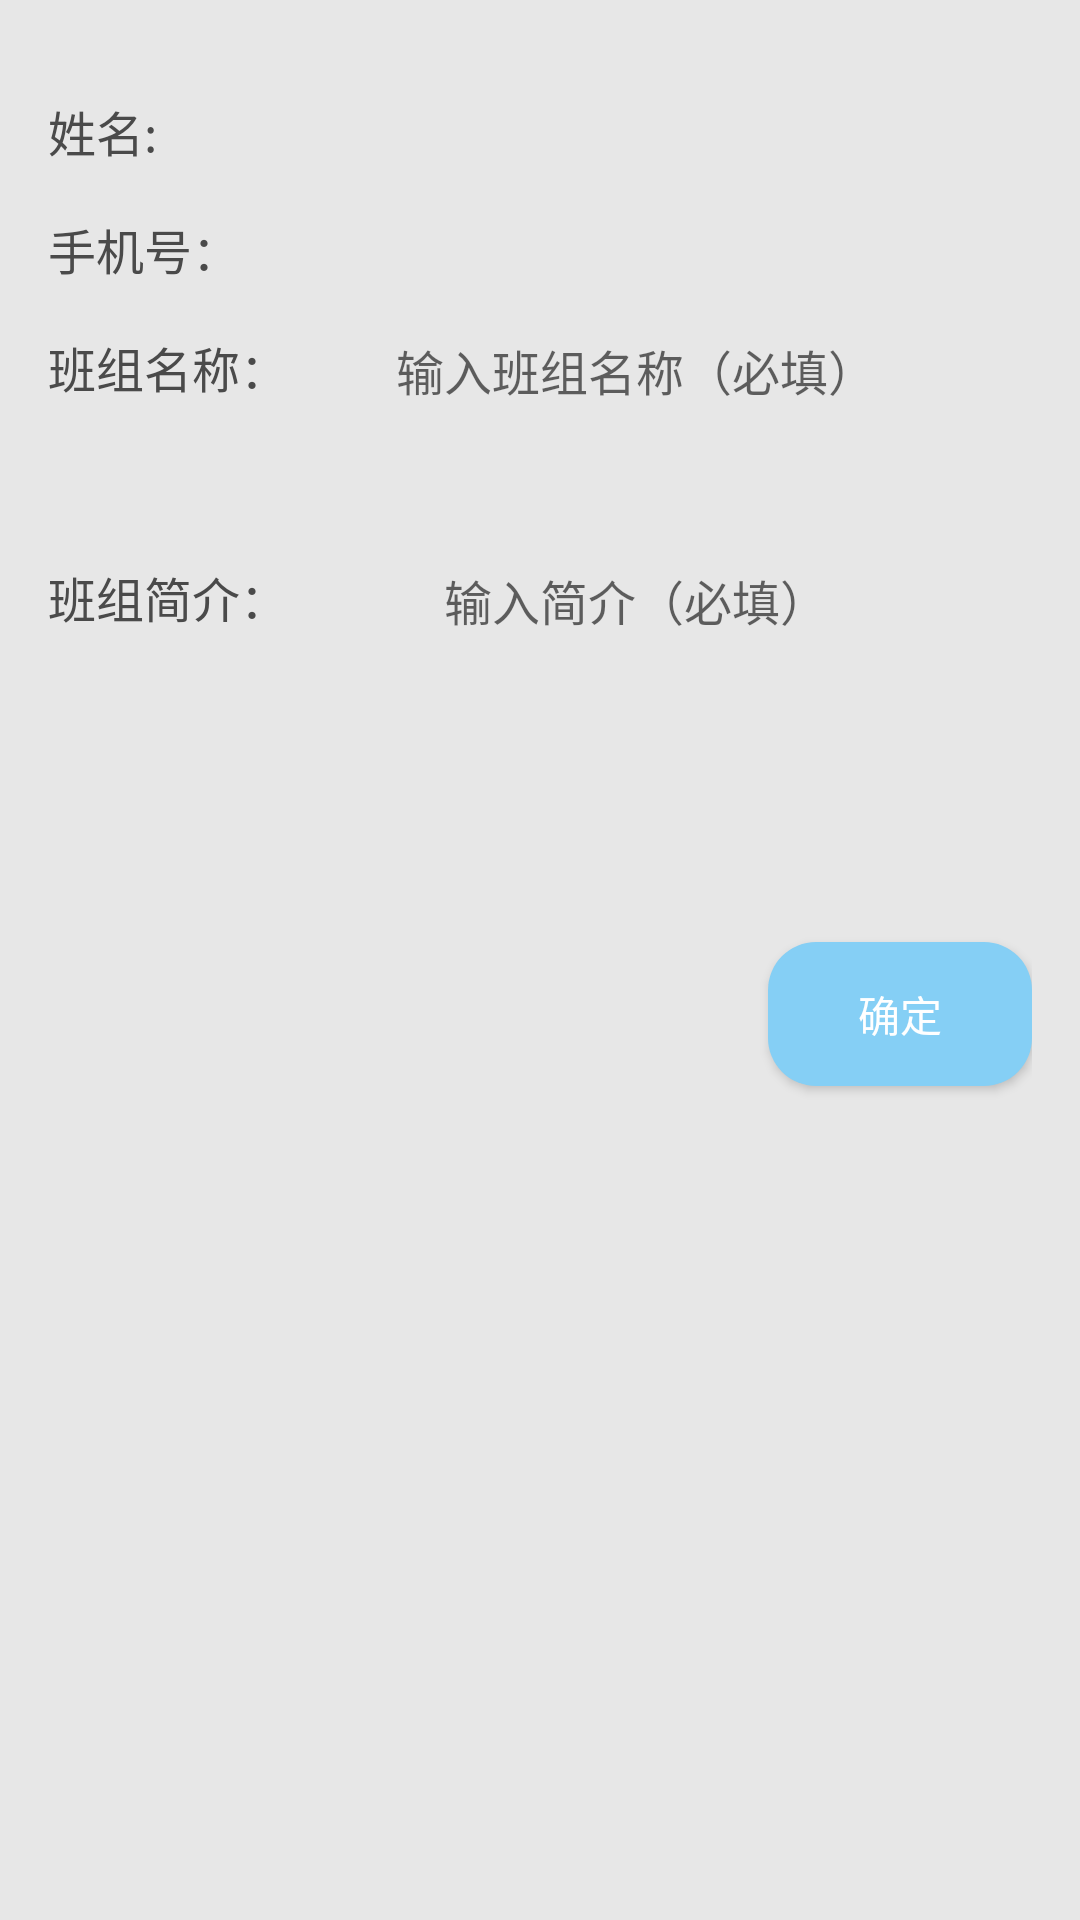

Write the Android layout XML for this screen, with the resource values it uses.
<!-- AndroidManifest.xml: application theme AppTheme -->
<!-- res/layout/activity_personal.xml -->
<?xml version="1.0" encoding="utf-8"?>
<LinearLayout xmlns:android="http://schemas.android.com/apk/res/android"
              android:layout_width="match_parent"
              android:background="@color/bg_background"
              android:layout_height="match_parent"
              android:orientation="vertical"
              android:padding="@dimen/padding_left_right">

    <LinearLayout
        android:layout_width="match_parent"
        android:layout_height="wrap_content"
        android:layout_marginTop="@dimen/padding_left_right"
        android:orientation="horizontal"
        android:paddingRight="@dimen/padding_left_right">

        <TextView
            android:layout_width="@dimen/mine_personal_width"
            android:layout_height="wrap_content"
            android:text="姓名:"
            android:textColor="@color/primary_text"
            android:textSize="@dimen/primary_text"/>

        <TextView
            android:id="@+id/txt_personal_name"
            android:layout_width="0dp"
            android:layout_height="wrap_content"
            android:layout_weight="1"
            android:background="@drawable/bg_normal_rect"
            android:gravity="center"
            android:textSize="@dimen/primary_text"
            />
    </LinearLayout>

    <LinearLayout
        android:layout_width="match_parent"
        android:layout_height="wrap_content"
        android:layout_marginTop="@dimen/padding_left_right"
        android:orientation="horizontal"
        android:paddingRight="@dimen/padding_left_right">

        <TextView
            android:layout_width="@dimen/mine_personal_width"
            android:layout_height="wrap_content"
            android:text="手机号："
            android:textColor="@color/primary_text"
            android:textSize="@dimen/primary_text"/>

        <TextView
            android:id="@+id/txt_personal_mobile"
            android:layout_width="0dp"
            android:layout_height="wrap_content"
            android:layout_weight="1"
            android:background="@drawable/bg_normal_rect"
            android:gravity="center"
            android:textSize="@dimen/primary_text"
            />
    </LinearLayout>

    <LinearLayout
        android:layout_width="match_parent"
        android:layout_height="wrap_content"
        android:layout_marginTop="@dimen/padding_left_right"
        android:orientation="horizontal"
        android:paddingRight="@dimen/padding_left_right">

        <TextView
            android:id="@+id/textView"
            android:layout_width="@dimen/mine_personal_width"
            android:layout_height="wrap_content"
            android:text="班组名称："
            android:textColor="@color/primary_text"
            android:textSize="@dimen/primary_text"/>

        <EditText
            android:id="@+id/edt_personal_group_name"
            android:layout_width="0dp"
            android:layout_height="wrap_content"
            android:layout_weight="1"
            android:background="@drawable/bg_normal_rect"
            android:gravity="center"
            android:hint="输入班组名称（必填）"
            android:maxLength="12"
            android:maxLines="1"
            android:textSize="@dimen/primary_text"
            />
    </LinearLayout>

    <LinearLayout
        android:layout_width="match_parent"
        android:layout_height="wrap_content"
        android:layout_marginTop="@dimen/padding_left_right"
        android:orientation="horizontal"
        android:paddingRight="@dimen/padding_left_right">

        <TextView
            android:layout_width="@dimen/mine_personal_width"
            android:layout_height="wrap_content"
            android:text="班组简介："
            android:textColor="@color/primary_text"
            android:textSize="@dimen/primary_text"/>

        <EditText
            android:id="@+id/edt_personal_description"
            android:layout_width="0dp"
            android:layout_height="100dp"
            android:layout_weight="1"
            android:background="@drawable/bg_normal_rect"
            android:gravity="center"
            android:hint="输入简介（必填）"
            android:maxLength="100"
            android:textSize="@dimen/primary_text"/>
    </LinearLayout>

    <Button
        android:id="@+id/btn_personal_submit"
        android:layout_width="wrap_content"
        android:layout_height="@dimen/tab_height"
        android:layout_gravity="end"
        android:layout_marginTop="64dp"
        android:background="@drawable/bg_normal_corner"
        android:text="确定"
        android:textColor="@color/white"/>
</LinearLayout>
<!-- resources referenced by this layout -->
<resources>
  <color name="bg_background">#e7e7e7</color>
  
      //分割线
  <color name="primary_text">#4a4a4a</color>
  <color name="white">#ffffff</color>
  <dimen name="mine_personal_width">80dp</dimen>
  <dimen name="padding_left_right">16dp</dimen>
  <dimen name="primary_text">16sp</dimen>
  <dimen name="tab_height">48dp</dimen>
  <!-- drawable bg_normal_corner (drawable) -->
  <?xml version="1.0" encoding="utf-8"?>
  <selector xmlns:android="http://schemas.android.com/apk/res/android">
      <item android:state_pressed="true">
          <shape>
              <corners android:radius="@dimen/padding_left_right"/>
              <solid android:color="@color/primary_light"/>
          </shape>
      </item>
  
      <item android:state_pressed="false">
          <shape>
              <corners android:radius="@dimen/padding_left_right"/>
              <solid android:color="#85cff5"/>
          </shape>
      </item>
  </selector>
  <style name="AppTheme" parent="@style/BaseAppTheme" />
  <color name="primary_light">#FF45ABE0</color>
  <style name="BaseAppTheme" parent="Theme.AppCompat.Light.NoActionBar">
          
          <item name="colorPrimary">@color/primary</item>
          <item name="colorPrimaryDark">@color/primary_dark</item>
          <item name="colorAccent">@color/accent</item>
          
          <item name="colorControlNormal">@color/primary</item>
  
      </style>
  <color name="primary">#FF324057</color>
  <color name="primary_dark">#FF324057</color>
  <color name="accent">#FF45ABE0</color>
</resources>
